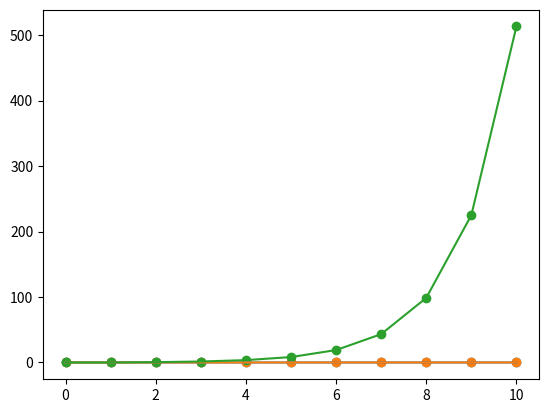

This chart was generated by the following Python code:
import numpy as np
r=[0.994]
p=[1,0.497]
q=[1,0.497]
x=[1]
for i in range(20):
    t=0.5*r[i]
    r.append(t)
    t=1.5*p[i+1]-0.5*p[i]
    p.append(t)
    t=2.5*q[i+1]-0.5*q[i]
    q.append(t)
    t=0.5*x[i]
    x.append(t)
print(q[2])
x=x[0:11]
r=r[0:11]
p=p[0:11]
q=q[0:11]

x_r_p_q=np.array([x,r,p,q]).T

print(x_r_p_q)


t=[i for i in range(11)]

x_r=[(i[0]-i[1]) for i in x_r_p_q]
x_p=[(i[0]-i[2]) for i in x_r_p_q]
x_q=[-(i[0]-i[3]) for i in x_r_p_q]

import matplotlib.pyplot as plt

plt.plot(t,x_r)
plt.scatter(t,x_r)
plt.show()

plt.plot(t,x_p)
plt.scatter(t,x_p)
plt.show()

plt.plot(t,x_q)
plt.scatter(t,x_q)
plt.show()

